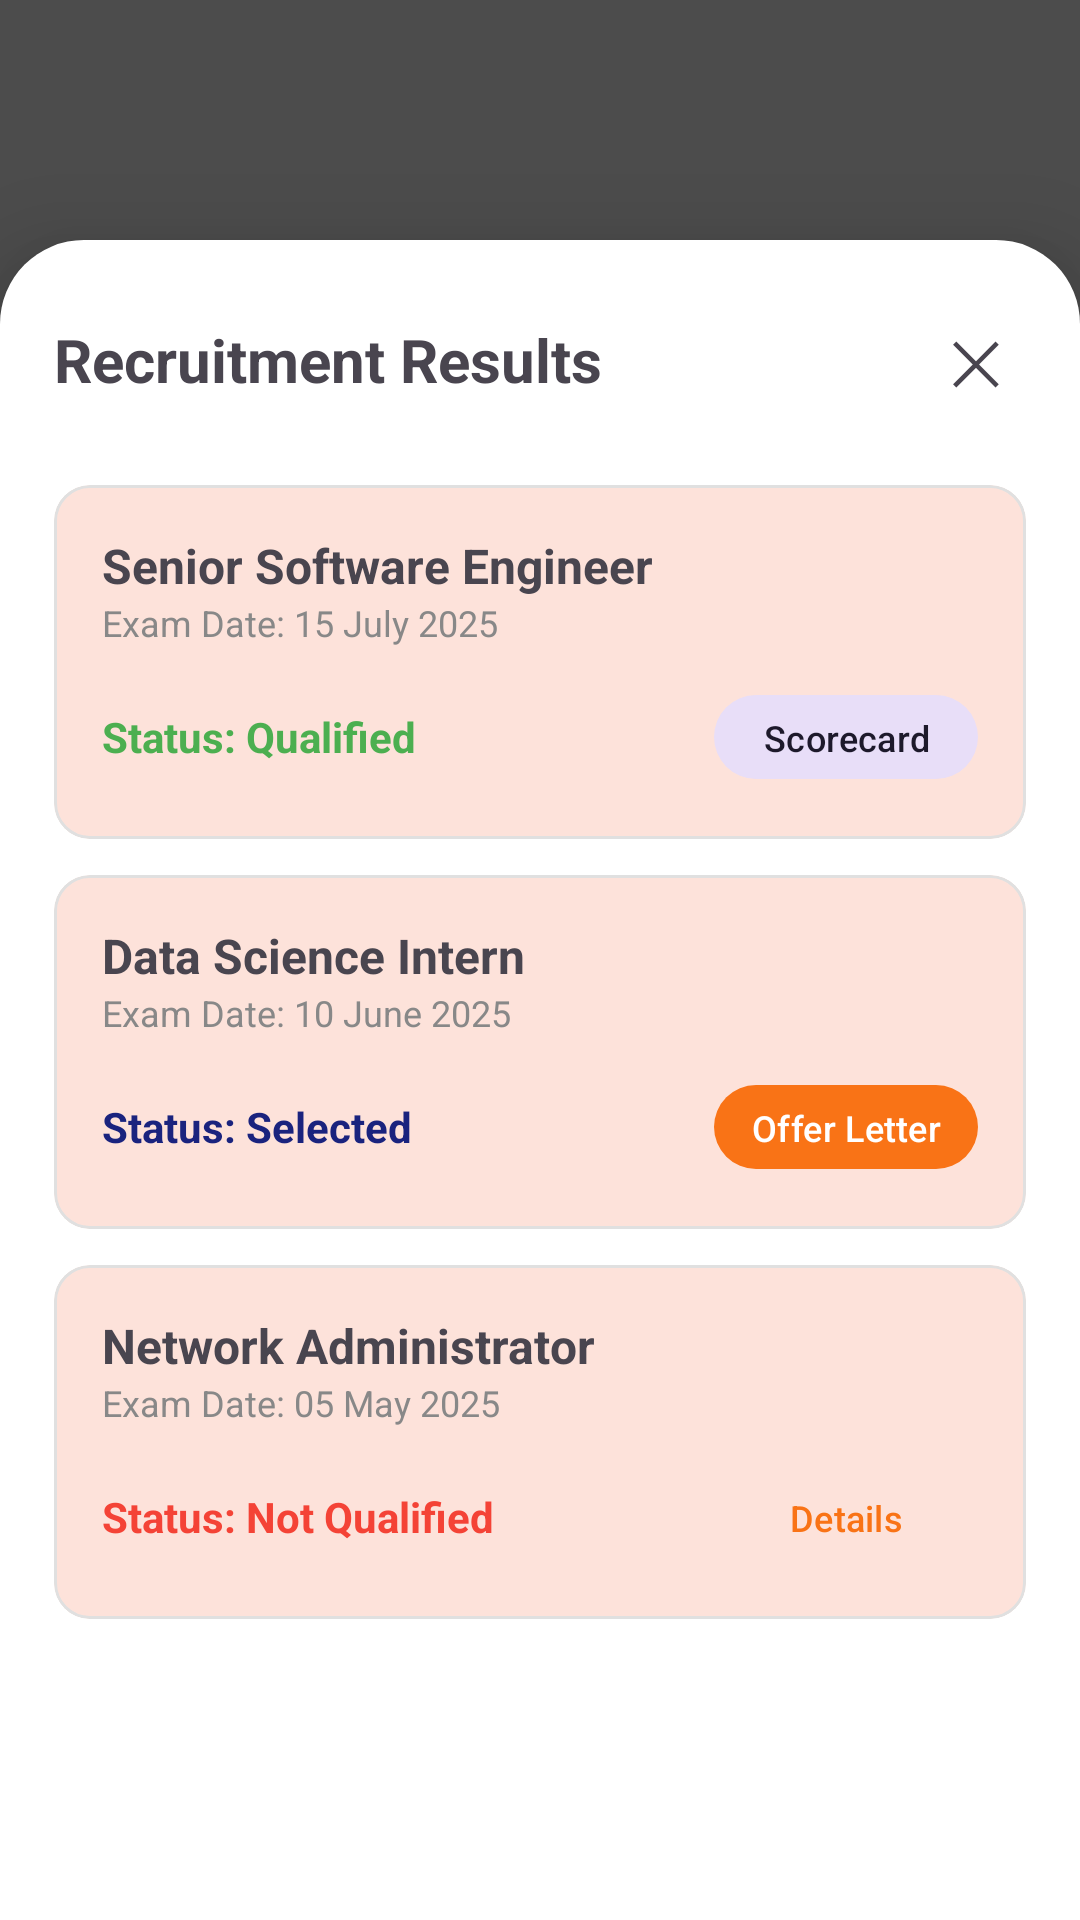

Android layout source for this screen:
<!-- AndroidManifest.xml: activity theme Theme.Transparent -->
<!-- res/layout/activity_results.xml -->
<?xml version="1.0" encoding="utf-8"?>
<FrameLayout xmlns:android="http://schemas.android.com/apk/res/android"
    xmlns:app="http://schemas.android.com/apk/res-auto"
    android:layout_width="match_parent"
    android:layout_height="match_parent"
    android:background="#66000000">

    
    <LinearLayout
        android:layout_width="match_parent"
        android:layout_height="match_parent"
        android:layout_marginTop="80dp"
        android:layout_gravity="bottom"
        android:background="@drawable/bg_settings_card"
        android:orientation="vertical"
        android:elevation="20dp"
        android:padding="18dp">

        
        <LinearLayout
            android:layout_width="match_parent"
            android:layout_height="wrap_content"
            android:orientation="horizontal"
            android:gravity="center_vertical">

            <TextView
                android:text="Recruitment Results"
                android:textSize="20sp"
                android:textStyle="bold"
                android:layout_weight="1"
                android:layout_width="0dp"
                android:layout_height="wrap_content" />

            <TextView
                android:text="✕"
                android:textSize="20sp"
                android:onClick="closePage"
                android:padding="8dp"
                android:layout_width="wrap_content"
                android:layout_height="wrap_content" />
        </LinearLayout>

        
        <androidx.core.widget.NestedScrollView
            android:layout_width="match_parent"
            android:layout_height="match_parent"
            android:layout_marginTop="20dp">

            <LinearLayout
                android:layout_width="match_parent"
                android:layout_height="wrap_content"
                android:orientation="vertical"
                android:layoutAnimation="@anim/layout_fall_down">

                
                <com.google.android.material.card.MaterialCardView
                    android:layout_width="match_parent"
                    android:layout_height="wrap_content"
                    app:cardCornerRadius="12dp"
                    app:cardElevation="0dp"
                    app:strokeWidth="1dp"
                    app:strokeColor="#E0E0E0"
                    android:layout_marginBottom="12dp">

                    <LinearLayout
                        android:layout_width="match_parent"
                        android:layout_height="wrap_content"
                        android:orientation="vertical"
                        android:padding="16dp">

                        <TextView
                            android:text="Senior Software Engineer"
                            android:textSize="16sp"
                            android:textStyle="bold"
                            android:layout_width="wrap_content"
                            android:layout_height="wrap_content"/>

                        <TextView
                            android:text="Exam Date: 15 July 2025"
                            android:textSize="12sp"
                            android:textColor="#888888"
                            android:layout_width="wrap_content"
                            android:layout_height="wrap_content"/>

                        <LinearLayout
                            android:layout_width="match_parent"
                            android:layout_height="wrap_content"
                            android:orientation="horizontal"
                            android:layout_marginTop="12dp"
                            android:gravity="center_vertical">

                            <TextView
                                android:text="Status: Qualified"
                                android:textSize="14sp"
                                android:textColor="#4CAF50"
                                android:textStyle="bold"
                                android:layout_weight="1"
                                android:layout_width="0dp"
                                android:layout_height="wrap_content"/>

                            <Button
                                android:layout_width="wrap_content"
                                android:layout_height="36dp"
                                android:text="Scorecard"
                                android:textSize="12sp"
                                style="@style/Widget.Material3.Button.TonalButton"
                                android:paddingHorizontal="12dp"/>
                        </LinearLayout>
                    </LinearLayout>
                </com.google.android.material.card.MaterialCardView>

                
                <com.google.android.material.card.MaterialCardView
                    android:layout_width="match_parent"
                    android:layout_height="wrap_content"
                    app:cardCornerRadius="12dp"
                    app:cardElevation="0dp"
                    app:strokeWidth="1dp"
                    app:strokeColor="#E0E0E0"
                    android:layout_marginBottom="12dp">

                    <LinearLayout
                        android:layout_width="match_parent"
                        android:layout_height="wrap_content"
                        android:orientation="vertical"
                        android:padding="16dp">

                        <TextView
                            android:text="Data Science Intern"
                            android:textSize="16sp"
                            android:textStyle="bold"
                            android:layout_width="wrap_content"
                            android:layout_height="wrap_content"/>

                        <TextView
                            android:text="Exam Date: 10 June 2025"
                            android:textSize="12sp"
                            android:textColor="#888888"
                            android:layout_width="wrap_content"
                            android:layout_height="wrap_content"/>

                        <LinearLayout
                            android:layout_width="match_parent"
                            android:layout_height="wrap_content"
                            android:orientation="horizontal"
                            android:layout_marginTop="12dp"
                            android:gravity="center_vertical">

                            <TextView
                                android:text="Status: Selected"
                                android:textSize="14sp"
                                android:textColor="@color/navy_blue"
                                android:textStyle="bold"
                                android:layout_weight="1"
                                android:layout_width="0dp"
                                android:layout_height="wrap_content"/>

                            <Button
                                android:layout_width="wrap_content"
                                android:layout_height="36dp"
                                android:text="Offer Letter"
                                android:textSize="12sp"
                                style="@style/Widget.Material3.Button"
                                android:paddingHorizontal="12dp"/>
                        </LinearLayout>
                    </LinearLayout>
                </com.google.android.material.card.MaterialCardView>

                
                <com.google.android.material.card.MaterialCardView
                    android:layout_width="match_parent"
                    android:layout_height="wrap_content"
                    app:cardCornerRadius="12dp"
                    app:cardElevation="0dp"
                    app:strokeWidth="1dp"
                    app:strokeColor="#E0E0E0"
                    android:layout_marginBottom="12dp">

                    <LinearLayout
                        android:layout_width="match_parent"
                        android:layout_height="wrap_content"
                        android:orientation="vertical"
                        android:padding="16dp">

                        <TextView
                            android:text="Network Administrator"
                            android:textSize="16sp"
                            android:textStyle="bold"
                            android:layout_width="wrap_content"
                            android:layout_height="wrap_content"/>

                        <TextView
                            android:text="Exam Date: 05 May 2025"
                            android:textSize="12sp"
                            android:textColor="#888888"
                            android:layout_width="wrap_content"
                            android:layout_height="wrap_content"/>

                        <LinearLayout
                            android:layout_width="match_parent"
                            android:layout_height="wrap_content"
                            android:orientation="horizontal"
                            android:layout_marginTop="12dp"
                            android:gravity="center_vertical">

                            <TextView
                                android:text="Status: Not Qualified"
                                android:textSize="14sp"
                                android:textColor="#F44336"
                                android:textStyle="bold"
                                android:layout_weight="1"
                                android:layout_width="0dp"
                                android:layout_height="wrap_content"/>

                            <Button
                                android:layout_width="wrap_content"
                                android:layout_height="36dp"
                                android:text="Details"
                                android:textSize="12sp"
                                style="@style/Widget.Material3.Button.TextButton"
                                android:paddingHorizontal="12dp"/>
                        </LinearLayout>
                    </LinearLayout>
                </com.google.android.material.card.MaterialCardView>

            </LinearLayout>
        </androidx.core.widget.NestedScrollView>

    </LinearLayout>

</FrameLayout>
<!-- resources referenced by this layout -->
<resources>
  <color name="navy_blue">#1A237E</color>
  <!-- drawable bg_settings_card (drawable) -->
  <?xml version="1.0" encoding="utf-8"?>
  <shape xmlns:android="http://schemas.android.com/apk/res/android">
      <solid android:color="@color/surface"/>
      <corners android:topLeftRadius="28dp" android:topRightRadius="28dp"/>
  </shape>
  <style name="Theme.Transparent" parent="Theme.Material3.Light.NoActionBar">
          <item name="android:windowIsTranslucent">true</item>
          <item name="android:windowBackground">#80000000</item>
          <item name="android:windowAnimationStyle">@null</item>
          <item name="colorPrimary">@color/primary_orange</item>
      </style>
  <color name="surface">#FFFFFF</color>
  <color name="primary_orange">#F97316</color>
</resources>
